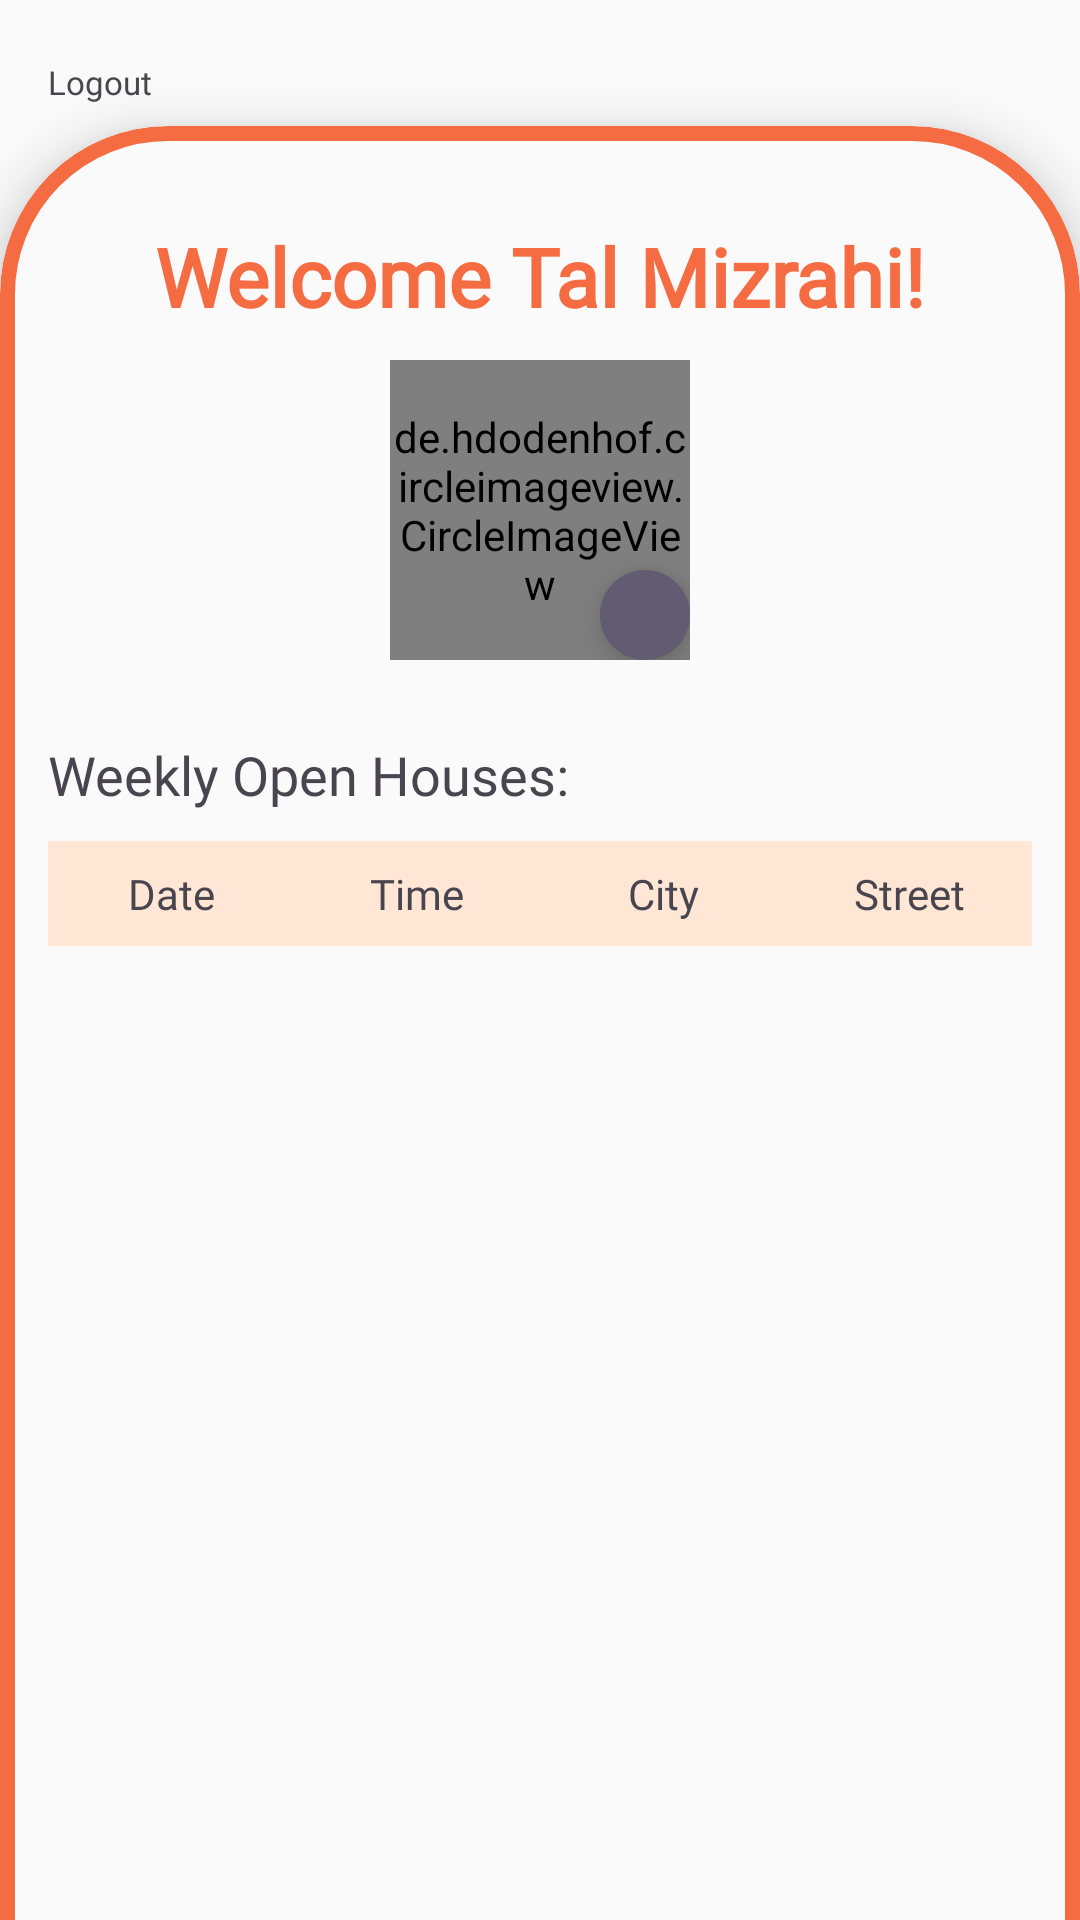

Produce the Android XML layout that renders to this screen, including the resource entries it uses.
<!-- AndroidManifest.xml: application theme Theme.HomeMatch -->
<!-- res/layout/fragment_client.xml -->
<?xml version="1.0" encoding="utf-8"?>
<RelativeLayout
    xmlns:android="http://schemas.android.com/apk/res/android"
    xmlns:tools="http://schemas.android.com/tools"
    xmlns:app="http://schemas.android.com/apk/res-auto"
    android:layout_width="match_parent"
    android:layout_height="match_parent"
    tools:context=".Fragments.ClientFragment"
    android:paddingTop="20dp"
    android:background="@color/background">

    <androidx.appcompat.widget.LinearLayoutCompat
        android:id="@+id/client_LAY_logout"
        android:layout_width="wrap_content"
        android:layout_height="wrap_content"
        android:layout_alignParentStart="true"
        android:layout_marginHorizontal="16dp"
        android:layout_marginBottom="10dp"
        android:orientation="vertical">

        <androidx.appcompat.widget.AppCompatImageView
            android:layout_width="wrap_content"
            android:layout_height="wrap_content"
            android:src="@drawable/ic_logout"
            android:layout_gravity="center"/>

        <com.google.android.material.textview.MaterialTextView
            android:layout_width="wrap_content"
            android:layout_height="wrap_content"
            android:text="Logout"
            android:textSize="11dp"
            android:fontFamily="@font/poppins_medium"/>
    </androidx.appcompat.widget.LinearLayoutCompat>

    <com.google.android.material.card.MaterialCardView
        android:id="@+id/DayCare_management_CV_background"
        android:layout_width="match_parent"
        android:layout_height="match_parent"
        android:layout_below="@id/client_LAY_logout"
        android:layout_marginTop="-3dp"
        android:layout_marginBottom="-56dp"
        android:backgroundTint="@color/background"
        app:strokeColor="@color/orange"
        app:strokeWidth="5dp"
        app:cardElevation="10dp"
        android:visibility="visible"
        app:cardCornerRadius="56dp">

        <RelativeLayout
            android:layout_width="match_parent"
            android:layout_height="wrap_content"
            >

            <androidx.appcompat.widget.LinearLayoutCompat
                android:id="@+id/client_LL_headline"
                android:layout_width="match_parent"
                android:layout_height="wrap_content"
                android:gravity="center_horizontal"
                android:layout_marginTop="@dimen/title_size"
                android:orientation="horizontal">

                <com.google.android.material.textview.MaterialTextView
                    android:layout_width="wrap_content"
                    android:layout_height="wrap_content"
                    android:fontFamily="@font/poppins_medium"
                    android:text="Welcome "
                    android:textColor="@color/orange"
                    android:textSize="27sp"
                    android:textStyle="bold" />

                <com.google.android.material.textview.MaterialTextView
                    android:id="@+id/client_MTV_UserName"
                    android:layout_width="wrap_content"
                    android:layout_height="wrap_content"
                    android:fontFamily="@font/poppins_medium"
                    android:text="Tal Mizrahi!"
                    android:textColor="@color/orange"
                    android:textSize="27sp"
                    android:textStyle="bold" />

            </androidx.appcompat.widget.LinearLayoutCompat>

            <androidx.constraintlayout.widget.ConstraintLayout
                android:id="@+id/client_CL_profile"
                android:layout_width="wrap_content"
                android:layout_height="wrap_content"
                android:layout_below="@id/client_LL_headline"
                android:layout_centerHorizontal="true"
                android:layout_gravity="end"
                android:layout_marginTop="10dp">

                <de.hdodenhof.circleimageview.CircleImageView
                    android:id="@+id/client_IMG_user"
                    android:layout_width="100dp"
                    android:layout_height="100dp"
                    android:layout_gravity="center"
                    app:layout_constraintBottom_toBottomOf="parent"
                    app:layout_constraintEnd_toEndOf="parent"
                    app:layout_constraintStart_toStartOf="parent"
                    android:src="@drawable/add_profile_img" />


                <com.google.android.material.floatingactionbutton.ExtendedFloatingActionButton
                    android:id="@+id/client_FAB_edit_profile"
                    style="@style/Widget.MaterialComponents.ExtendedFloatingActionButton.Icon"
                    android:layout_width="30dp"
                    android:layout_height="30dp"
                    android:clickable="true"
                    app:collapsedSize="35dp"
                    app:icon="@drawable/ic_camera"
                    app:iconSize="18dp"
                    app:layout_constraintBottom_toBottomOf="@id/client_IMG_user"
                    app:layout_constraintEnd_toEndOf="@id/client_IMG_user" />


            </androidx.constraintlayout.widget.ConstraintLayout>


            <TableLayout
                android:id="@+id/weekly_open_houses_TBL_list"
                android:layout_width="match_parent"
                android:layout_height="wrap_content"
                android:layout_below="@id/client_CL_profile"
                android:padding="16dp"
                android:stretchColumns="*">

                <com.google.android.material.textview.MaterialTextView
                    android:layout_width="wrap_content"
                    android:layout_height="wrap_content"
                    android:layout_marginVertical="10dp"
                    android:fontFamily="@font/poppins_bold"
                    android:textSize="18sp"
                    android:text="Weekly Open Houses:"/>

                
                <TableRow
                    android:layout_width="match_parent"
                    android:layout_height="wrap_content"
                    android:background="@color/light_orange">

                    <com.google.android.material.textview.MaterialTextView
                        android:layout_width="0dp"
                        android:layout_height="wrap_content"
                        android:layout_weight="1"
                        android:text="Date"
                        android:gravity="center"
                        android:padding="8dp"
                        android:fontFamily="@font/poppins_bold"/>

                    <com.google.android.material.textview.MaterialTextView
                        android:layout_width="0dp"
                        android:layout_height="wrap_content"
                        android:layout_weight="1"
                        android:text="Time"
                        android:gravity="center"
                        android:padding="8dp"
                        android:fontFamily="@font/poppins_bold"/>

                    <com.google.android.material.textview.MaterialTextView
                        android:layout_width="0dp"
                        android:layout_height="wrap_content"
                        android:layout_weight="1"
                        android:text="City"
                        android:gravity="center"
                        android:padding="8dp"
                        android:fontFamily="@font/poppins_bold"/>

                    <com.google.android.material.textview.MaterialTextView
                        android:layout_width="0dp"
                        android:layout_height="wrap_content"
                        android:layout_weight="1"
                        android:text="Street"
                        android:gravity="center"
                        android:padding="8dp"
                        android:fontFamily="@font/poppins_bold"/>
                </TableRow>

                <androidx.recyclerview.widget.RecyclerView
                    android:id="@+id/client_LST_open_houses"
                    android:layout_width="match_parent"
                    android:layout_height="match_parent"
                    tools:listitem="@layout/weekly_open_houses_table_row_item"/>
            </TableLayout>





        </RelativeLayout>

    </com.google.android.material.card.MaterialCardView>

</RelativeLayout>
<!-- res/layout/weekly_open_houses_table_row_item.xml (included above) -->
<?xml version="1.0" encoding="utf-8"?>
<TableLayout
    xmlns:android="http://schemas.android.com/apk/res/android"
    android:layout_width="match_parent"
    android:layout_height="wrap_content"
    android:paddingVertical="6dp"
    android:stretchColumns="*">

    
    <TableRow>
        <com.google.android.material.textview.MaterialTextView
            android:id="@+id/client_MTV_date"
            android:layout_width="0dp"
            android:layout_height="wrap_content"
            android:layout_weight="1"
            android:text="27/08/2024"
            android:gravity="center"
            android:padding="8dp"
            android:textSize="11sp"
            android:fontFamily="@font/poppins_bold"/>

        <com.google.android.material.textview.MaterialTextView
            android:id="@+id/client_MTV_time"
            android:layout_width="0dp"
            android:layout_height="wrap_content"
            android:layout_weight="1"
            android:text="16:00"
            android:gravity="center"
            android:padding="8dp"
            android:textSize="11sp"
            android:fontFamily="@font/poppins_bold"/>

        <com.google.android.material.textview.MaterialTextView
            android:id="@+id/client_MTV_city"
            android:layout_width="0dp"
            android:layout_height="wrap_content"
            android:layout_weight="1"
            android:text="Hod Hsharon"
            android:gravity="center"
            android:padding="8dp"
            android:textSize="11sp"
            android:fontFamily="@font/poppins_bold"/>

        <com.google.android.material.textview.MaterialTextView
            android:id="@+id/client_MTV_street"
            android:layout_width="0dp"
            android:layout_height="wrap_content"
            android:layout_weight="1"
            android:text="Golda Meir 2"
            android:gravity="center"
            android:padding="8dp"
            android:textSize="11sp"
            android:fontFamily="@font/poppins_bold"/>
    </TableRow>

</TableLayout>
<!-- resources referenced by this layout -->
<resources>
  <color name="background">#FAFAFA</color>
  <color name="light_orange">#FFE6D5</color>
  <color name="orange">#F56C42</color>
  <dimen name="title_size">32dp</dimen>
  <!-- drawable add_profile_img: png bitmap (drawable, 68745 bytes) -->
  <style name="Theme.HomeMatch" parent="Base.Theme.HomeMatch" />
  <style name="Base.Theme.HomeMatch" parent="Theme.Material3.DayNight.NoActionBar">
          
          
      </style>
</resources>
